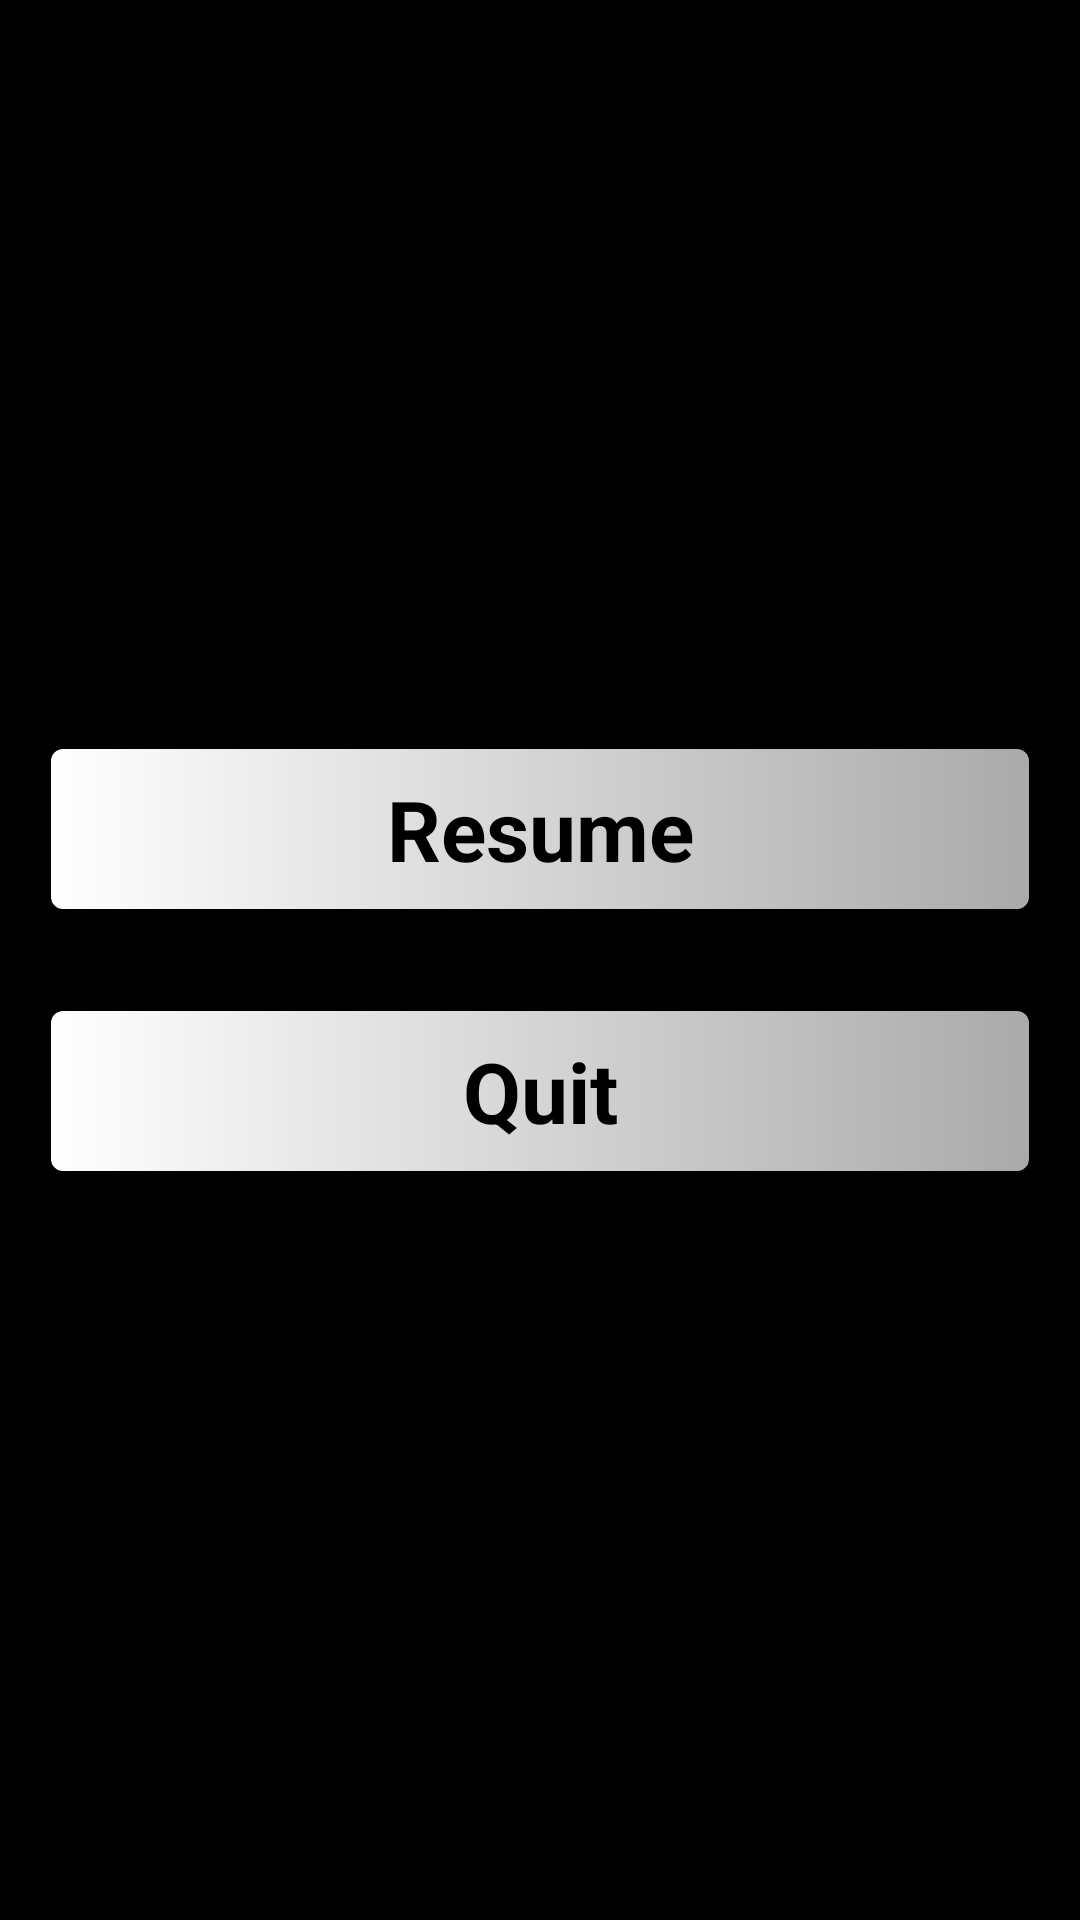

Android layout source for this screen:
<!-- AndroidManifest.xml: application theme android:Theme.Black.NoTitleBar.Fullscreen -->
<!-- res/layout/pause_layout.xml -->
<RelativeLayout xmlns:android="http://schemas.android.com/apk/res/android"
    xmlns:tools="http://schemas.android.com/tools"
    android:id="@+id/pause_layout"
    android:layout_width="match_parent"
    android:layout_height="match_parent" >

    <LinearLayout
        android:layout_width="match_parent"
        android:layout_height="wrap_content"
        android:layout_centerHorizontal="true"
        android:layout_centerVertical="true"
        android:orientation="vertical" >

        <Button
            android:id="@+id/resume"
            style="@style/button_style"
            android:text="@string/resume" />

        <Button
            android:id="@+id/quit"
            style="@style/button_style"
            android:text="@string/quit" />
    </LinearLayout>

    <TextView
        android:layout_width="match_parent"
        android:layout_height="wrap_content"
        android:visibility="gone" />

</RelativeLayout>
<!-- resources referenced by this layout -->
<resources>
  <string name="quit">Quit</string>
  <string name="resume">Resume</string>
  <style name="button_style">
          <item name="android:textColor">@android:color/black</item>
          <item name="android:padding">10dp</item>
          <item name="android:textSize">28sp</item>
          <item name="android:textStyle">bold</item>
          <item name="android:layout_width">match_parent</item>
          <item name="android:layout_height">wrap_content</item>
          <item name="android:background">@drawable/btn_bg</item>
          <item name="android:layout_margin">15dp</item>
      </style>
  <!-- drawable btn_bg (drawable) -->
  <?xml version="1.0" encoding="utf-8"?>
  <selector xmlns:android="http://schemas.android.com/apk/res/android">
  
      <item android:drawable="@drawable/btn_bg_2" android:state_pressed="true"/>
      <item android:drawable="@drawable/btn_bg_1" android:state_pressed="false"/>
      <item android:drawable="@drawable/btn_bg_1"/>
  
  </selector>
  <!-- drawable btn_bg_2 (drawable) -->
  <?xml version="1.0" encoding="UTF-8"?>
  <shape xmlns:android="http://schemas.android.com/apk/res/android"
      android:shape="rectangle" >
  
      <solid android:color="@android:color/darker_gray" />
  
      <gradient
          android:endColor="@android:color/darker_gray"
          android:startColor="@android:color/white" />
  
      <stroke
          android:width="4dp"
          android:color="@android:color/black" />
  
      <corners
          android:bottomLeftRadius="5dp"
          android:bottomRightRadius="5dp"
          android:topLeftRadius="5dp"
          android:topRightRadius="5dp" />
  
  </shape>
  <!-- drawable btn_bg_1 (drawable) -->
  <?xml version="1.0" encoding="UTF-8"?>
  <shape xmlns:android="http://schemas.android.com/apk/res/android"
      android:shape="rectangle" >
  
      <solid android:color="@android:color/darker_gray" />
  
      <gradient
          android:endColor="@android:color/darker_gray"
          android:startColor="@android:color/white" />
  
      <stroke
          android:width="2dp"
          android:color="@android:color/black" />
  
      <corners
          android:bottomLeftRadius="5dp"
          android:bottomRightRadius="5dp"
          android:topLeftRadius="5dp"
          android:topRightRadius="5dp" />
  
  </shape>
</resources>
